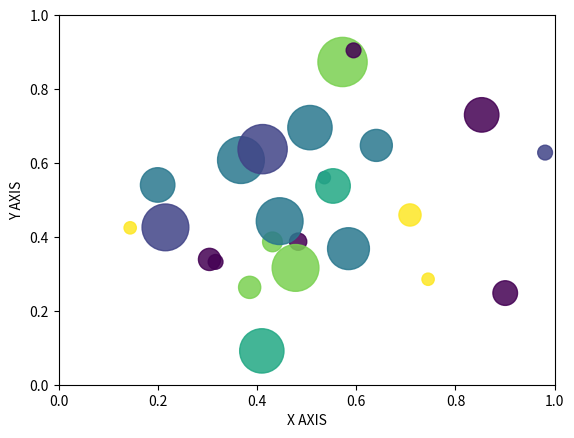

Generate this figure with matplotlib:
import numpy as np
import random
import matplotlib.pyplot as plt
import math
# create random data
no_of_balls = 25
x = [random.triangular() for i in range(no_of_balls)]
y = [random.gauss(0.5, 0.25) for i in range(no_of_balls)]
colors = [random.randint(1, 6) for i in range(no_of_balls)]
areas = [math.pi * random.randint(5, 20)**2 for i in range(no_of_balls)]
# draw the plot
plt.figure()
plt.scatter(x, y, s=areas, c=colors, alpha=0.85)
plt.axis([0.0, 1.0, 0.0, 1.0])
plt.xlabel("X AXIS")
plt.ylabel("Y AXIS")
plt.show()
